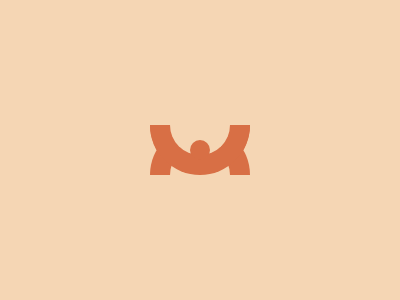

Give the HTML and CSS whose rendering is this image.

<!-- file: battle_12.html -->
<!DOCTYPE html>
<html lang="en">
<head>
    <meta charset="UTF-8">
    <meta name="viewport" content="width=device-width, initial-scale=1.0">
    <link rel="stylesheet" href="battle_12.css">
    <title>Battle 12</title>
</head>
<body>
    <div class="content">
        <div id="tall-rond-1"></div>
    
      <div id="m-rond-1"></div>
        <div id="m-rond-2"></div>
      <div id="m-rond-3"></div>
    
        <div id="tall-rond-2"></div>
    
    </div>
</body>
</html>

/* file: battle_12.css */
*{
    margin: 0;
    padding: 0;
    background: #F5D6B4;
  }
  .content{
    width: 400px;
    height: 300px;
  }
  div{
    display: flex;
    align-items: center;
    justify-content: center;
  }
  
    #m-rond-1{
    bottom: 100;
    left: 70;
    position: absolute;
    width: 60px;
    height: 30px; 
    border-bottom-left-radius: 110px; 
    border-bottom-right-radius: 110px;
    border: 20px solid #D86F45;
    border-top: 0;
  }
    #m-rond-2{
    top: 100;
    position: absolute;
    width: 60px;
    height: 30px; 
    border-top-left-radius: 110px; 
    border-top-right-radius: 110px; 
    border: 20px solid #D86F45;
    border-bottom: 0;
  }

    #m-rond-3{
    bottom: 100;
    right: 70;
    position: absolute;
    width: 60px;
    height: 30px; 
    border-bottom-left-radius: 110px; 
    border-bottom-right-radius: 110px; 
    border: 20px solid #D86F45;
    border-top: 0;
  }

  #tall-rond-1{
    left: 70;
    position: absolute;
    height: 20px;
    width: 20px;
    background: #D86F45;
    clip-path: circle();
  }

    #tall-rond-2{
    right: 70;
    position: absolute;
    height: 20px;
    width: 20px;
    background: #D86F45;
    clip-path: circle();
  }